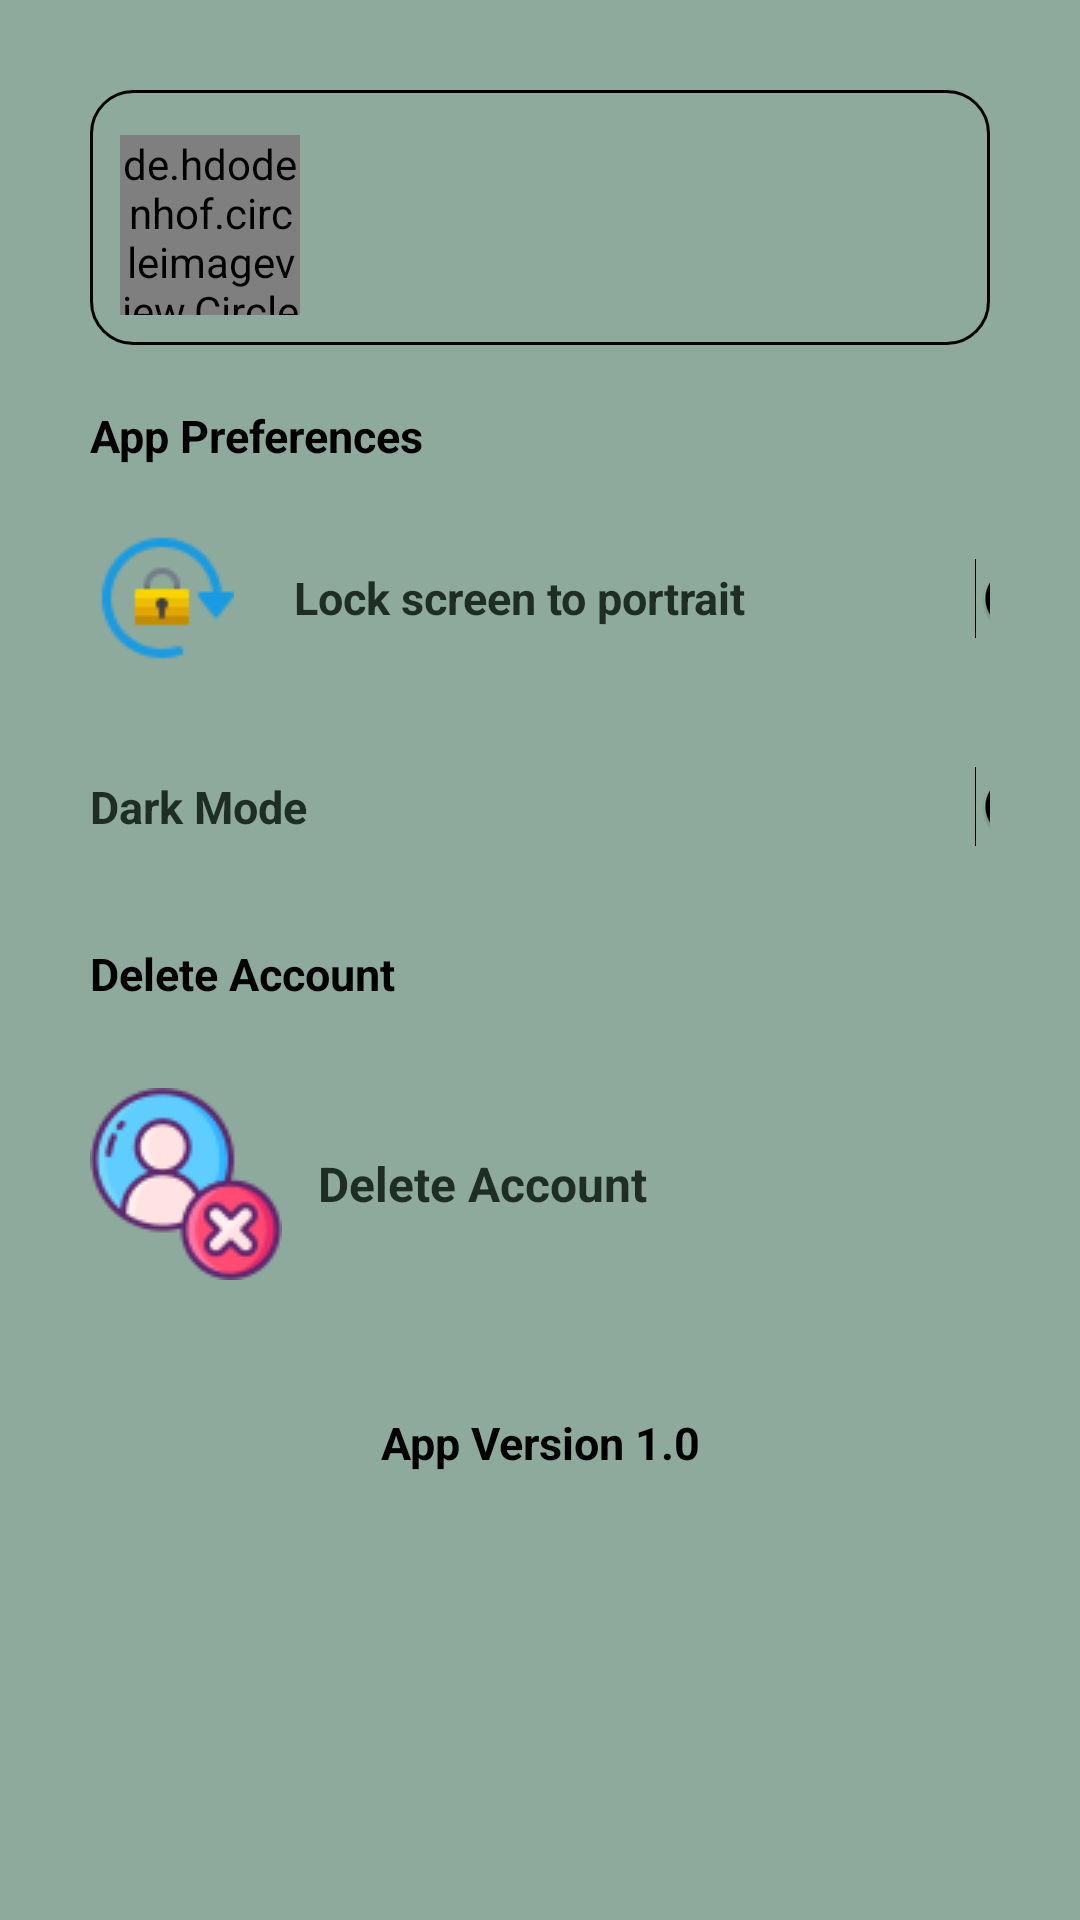

Layout XML and referenced resources for this Android screen:
<!-- AndroidManifest.xml: application theme Theme.PhytoplanktonAirSystems -->
<!-- res/layout/fragment_settings.xml -->
<ScrollView xmlns:android="http://schemas.android.com/apk/res/android"
    android:id="@+id/fragment_settings_scroll"
    android:layout_width="match_parent"
    android:layout_height="match_parent"
    android:background="@color/nav_drawer_background"
    xmlns:app="http://schemas.android.com/apk/res-auto">

    <LinearLayout
        android:layout_width="match_parent"
        android:layout_height="wrap_content"
        android:orientation="vertical"
        android:padding="30dp">

        
        <RelativeLayout
            android:layout_width="match_parent"
            android:layout_height="wrap_content"
            android:background="@drawable/settings_corners"
            android:paddingTop="15dp">

            <de.hdodenhof.circleimageview.CircleImageView
                android:id="@+id/profileCircleImageView"
                android:layout_width="60dp"
                android:layout_height="60dp"
                android:layout_marginStart="10dp"
                android:layout_marginEnd="10dp"
                android:layout_marginBottom="10dp"
                android:src="@drawable/profile"
                app:civ_border_color="@color/imageBorderColor"
                app:civ_border_width="2dp" />

            <TextView
                android:layout_width="match_parent"
                android:id="@+id/usernameTextView"
                style="@style/viewParent.headerText"
                android:textColor="@color/on_nav_drawer_background_subheading"
                android:text=""
                android:textSize="22sp"
                android:layout_toEndOf="@id/profileCircleImageView"
                android:layout_marginTop="2dp" />

            <TextView
                android:layout_height="wrap_content"
                android:layout_width="match_parent"
                android:id="@+id/emailTextView"
                android:textColor="@color/on_nav_drawer_background"
                android:text=""
                android:textSize="15sp"
                android:layout_toEndOf="@id/profileCircleImageView"
                android:layout_marginTop="30dp" />
        </RelativeLayout>

        
        <TextView
            style="@style/viewParent.headerText.settingsMiniTitle"
            android:textColor="@color/on_nav_drawer_background_subheading"
            android:text="@string/app_preferences" />

        <Switch
            android:id="@+id/lockScreenModeSwitch"
            style="@style/settingsText"
            android:layout_width="349dp"
            android:drawableLeft="@drawable/ic_potrait"
            android:thumbTint="@color/switch_thumb_color"
            android:trackTint="@color/switch_track_color"
            android:textColor="@color/on_nav_drawer_background"
            android:text="@string/lock_screen_to_portrait" />

        <Switch
            android:id="@+id/darkModeSwitch"
            style="@style/settingsText"
            android:layout_width="349dp"
            android:layout_height="51dp"
            android:thumbTint="@color/switch_thumb_color"
            android:trackTint="@color/switch_track_color"
            android:drawableLeft="@drawable/ic_dark_mode"
            android:textColor="@color/on_nav_drawer_background"
            android:text="@string/Dark_mode" />

        
        <TextView
            style="@style/viewParent.headerText.settingsMiniTitle"
            android:textColor="@color/on_nav_drawer_background_subheading"
            android:text="@string/Delete_account" />

        <TextView
            android:id="@+id/logoutText"
            style="@style/viewParent.headerText.settingsTextIcon"
            android:drawableLeft="@drawable/ic_delete"
            android:textColor="@color/on_nav_drawer_background"
            android:text="@string/Delete_account" />

        
        <TextView
            style="@style/viewParent.headerText.settingsMiniTitle"
            android:text="@string/app_ver_1_0"
            android:textColor="@color/on_nav_drawer_background_subheading"
            android:textAlignment="center"
            android:paddingTop="16dp" />
    </LinearLayout>
</ScrollView>
<!-- resources referenced by this layout -->
<resources>
  <color name="imageBorderColor">#E01E7A</color>
  <color name="nav_drawer_background">@color/eucalyptus</color>
  <color name="on_nav_drawer_background">@color/midnight_moss</color>
  <color name="on_nav_drawer_background_subheading">@color/black</color>
  <color name="switch_thumb_color">@color/black</color>
  <color name="switch_track_color">@color/midnight_moss</color>
  <!-- drawable ic_delete: png bitmap (drawable, 4195 bytes) -->
  <!-- drawable ic_potrait: png bitmap (drawable, 1349 bytes) -->
  <!-- drawable settings_corners (drawable) -->
  <?xml version="1.0" encoding="utf-8"?>
  <shape xmlns:android="http://schemas.android.com/apk/res/android"
      android:shape="rectangle"
      >
  
      <corners android:radius="14dp"/>
      <stroke android:width="1dp" android:color="@color/black" />
  
  </shape>
  <string name="Dark_mode">Dark Mode</string>
  <string name="Delete_account">Delete Account</string>
  <string name="app_preferences">App Preferences</string>
  <string name="app_ver_1_0">App Version 1.0</string>
  <string name="lock_screen_to_portrait">Lock screen to portrait</string>
  <style name="settingsText" parent="viewParent.headerText.settingsMiniTitle">
          <item name="android:textColor">@color/miniTitle</item>
          <item name="android:layout_gravity">center_vertical</item>
          <item name="android:gravity">center_vertical</item>
          <item name="android:drawablePadding">20dp</item>
      </style>
  <style name="viewParent.headerText">
          <item name="android:textColor">@color/contentTextColor</item>
          <item name="android:textSize">@dimen/headerTextSize</item>
          <item name="android:textStyle">bold</item>
      </style>
  <style name="viewParent.headerText.settingsMiniTitle">
          <item name="android:textColor">#5D5C5C</item>
          <item name="android:layout_width">match_parent</item>
          <item name="android:textSize">15sp</item>
          <item name="android:layout_marginTop">20dp</item>
      </style>
  <style name="viewParent.headerText.settingsTextIcon" parent="settingsText">
          <item name="android:drawableLeft">@drawable/ic_more</item> 
          <item name="android:drawablePadding">12dp</item>
          <item name="android:textColor">?android:textColorPrimary</item>
          <item name="android:textSize">16sp</item>
          <item name="android:paddingTop">8dp</item>
          <item name="android:paddingBottom">8dp</item>
          <item name="android:minHeight">48dp</item>
      </style>
  <style name="Theme.PhytoplanktonAirSystems" parent="Theme.MaterialComponents.DayNight.NoActionBar">
          <item name="android:windowSplashScreenBackground" tools:targetApi="31">@color/algae_green</item>
          
          <item name="colorPrimary">@color/midnight_moss</item>
          <item name="colorPrimaryVariant">@color/marsh_depth</item>
          <item name="colorOnPrimary">@color/clay_wash</item>
  
          
          <item name="colorSecondary">@color/pond_reflection</item>
          <item name="colorSecondaryVariant">@color/eucalyptus</item>
          <item name="colorOnSecondary">@color/sprout_white</item>
  
          
          <item name="android:statusBarColor">?attr/colorPrimaryVariant</item>
  
          
          <item name="android:windowFullscreen">true</item>
          <item name="windowActionBar">false</item>
          <item name="windowNoTitle">true</item>
      </style>
  <color name="eucalyptus">#8DAA9D</color>
  <color name="midnight_moss">#1E2E24</color>
  <color name="black">#FF000000</color>
  <color name="miniTitle">#2A2E43</color>
  <color name="contentTextColor">#020000</color>
  <dimen name="headerTextSize">25sp</dimen>
  <color name="algae_green">#7BAE7F</color>
  <color name="marsh_depth">#566963</color>
  <color name="clay_wash">#F1E4D7</color>
  <color name="pond_reflection">#739892</color>
  <color name="sprout_white">#E9F5DB</color>
</resources>
